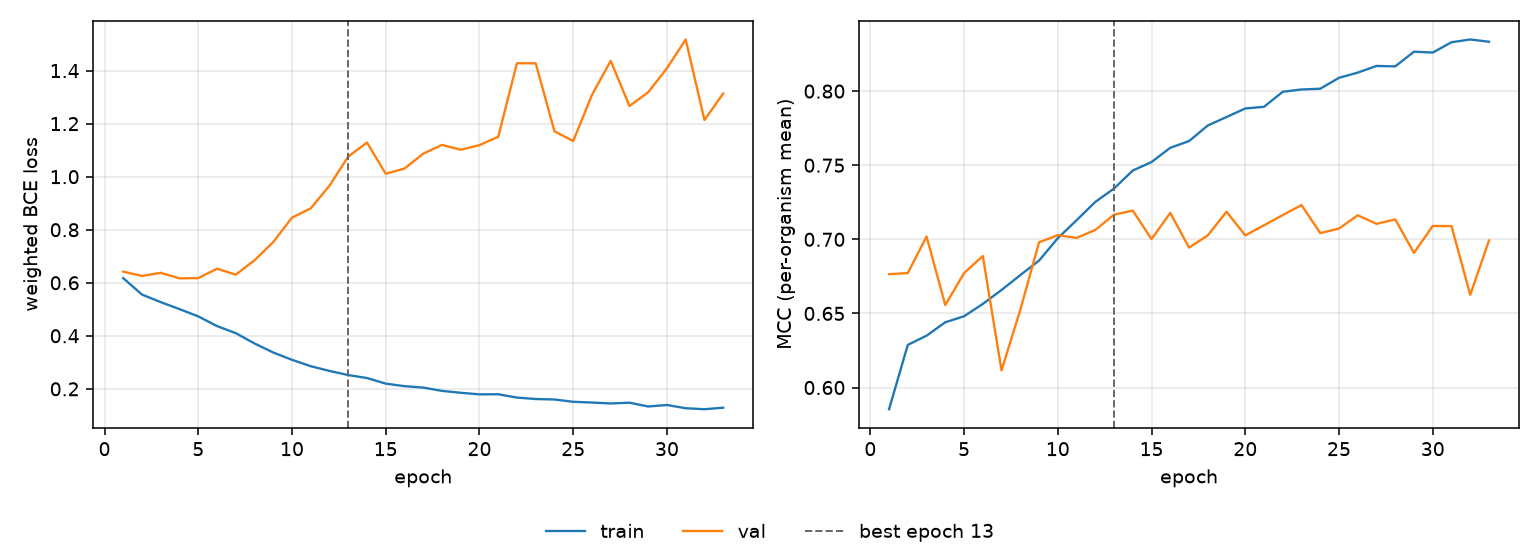

Source data for this figure (header and first rows):
epoch, tr_loss, vl_loss, tr_mcc, vl_mcc, is_best
1, 0.6174, 0.642, 0.5854, 0.6765, False
2, 0.5555, 0.6257, 0.6288, 0.6772, False
3, 0.5269, 0.6374, 0.635, 0.7019, False
4, 0.5006, 0.6166, 0.644, 0.6556, False
5, 0.4733, 0.6176, 0.6481, 0.6772, False
6, 0.4366, 0.6531, 0.6564, 0.6887, False
7, 0.4101, 0.6306, 0.6658, 0.6116, False
8, 0.3711, 0.6849, 0.6758, 0.6524, False
9, 0.337, 0.7535, 0.6856, 0.698, False
10, 0.3094, 0.8457, 0.7007, 0.7028, False
11, 0.2854, 0.8806, 0.7129, 0.7009, False
12, 0.2676, 0.9664, 0.7252, 0.7063, False
13, 0.2519, 1.076, 0.7343, 0.7166, True
14, 0.2408, 1.129, 0.7464, 0.7194, False
15, 0.2196, 1.011, 0.7521, 0.7002, False
16, 0.2101, 1.031, 0.7618, 0.7178, False
17, 0.2047, 1.087, 0.7663, 0.6944, False
18, 0.1924, 1.12, 0.7768, 0.7026, False
19, 0.1851, 1.102, 0.7825, 0.7186, False
20, 0.1792, 1.119, 0.7883, 0.7026, False
21, 0.1796, 1.151, 0.7894, 0.7095, False
22, 0.1671, 1.428, 0.7996, 0.7164, False
23, 0.1617, 1.427, 0.8011, 0.7231, False
24, 0.1598, 1.171, 0.8016, 0.7042, False
25, 0.1512, 1.135, 0.809, 0.7073, False
26, 0.1484, 1.308, 0.8125, 0.7162, False
27, 0.1449, 1.437, 0.817, 0.7105, False
28, 0.1478, 1.267, 0.8167, 0.7134, False
29, 0.1335, 1.318, 0.8266, 0.6908, False
30, 0.1391, 1.409, 0.826, 0.709, False
31, 0.1269, 1.517, 0.833, 0.7089, False
32, 0.1232, 1.214, 0.8348, 0.6625, False
33, 0.1288, 1.314, 0.8333, 0.6992, False
